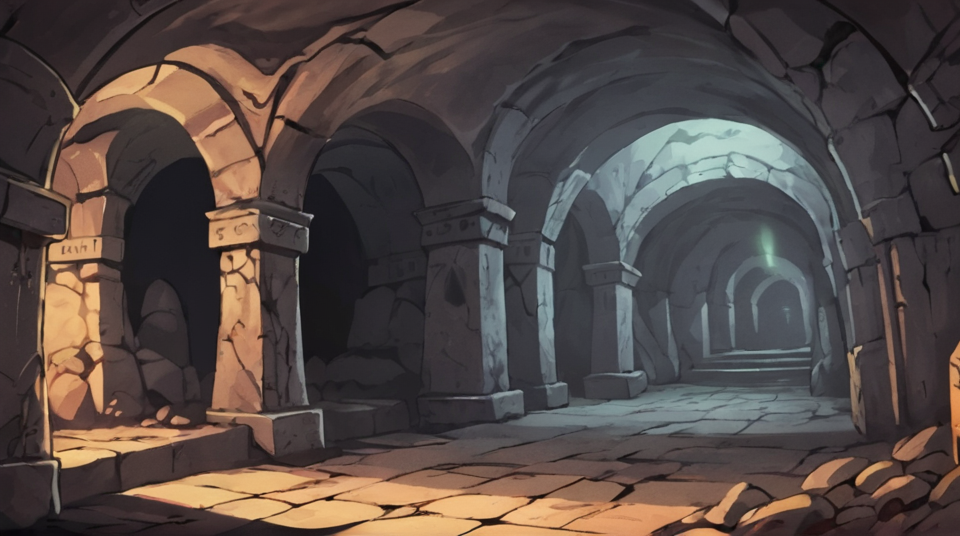
Generation parameters embedded in this image by AUTOMATIC1111 Stable Diffusion web UI or a fork of it (Forge, ...) (PNG 'parameters' text chunk):
anime background catacombs
Steps: 20, Sampler: DPM++ 2M Karras, CFG scale: 7, Seed: 1508991305, Size: 960x540, Model hash: eed11df42d, Model: adammixSDXLAnime_v12, Clip skip: 2, Version: v1.7.0